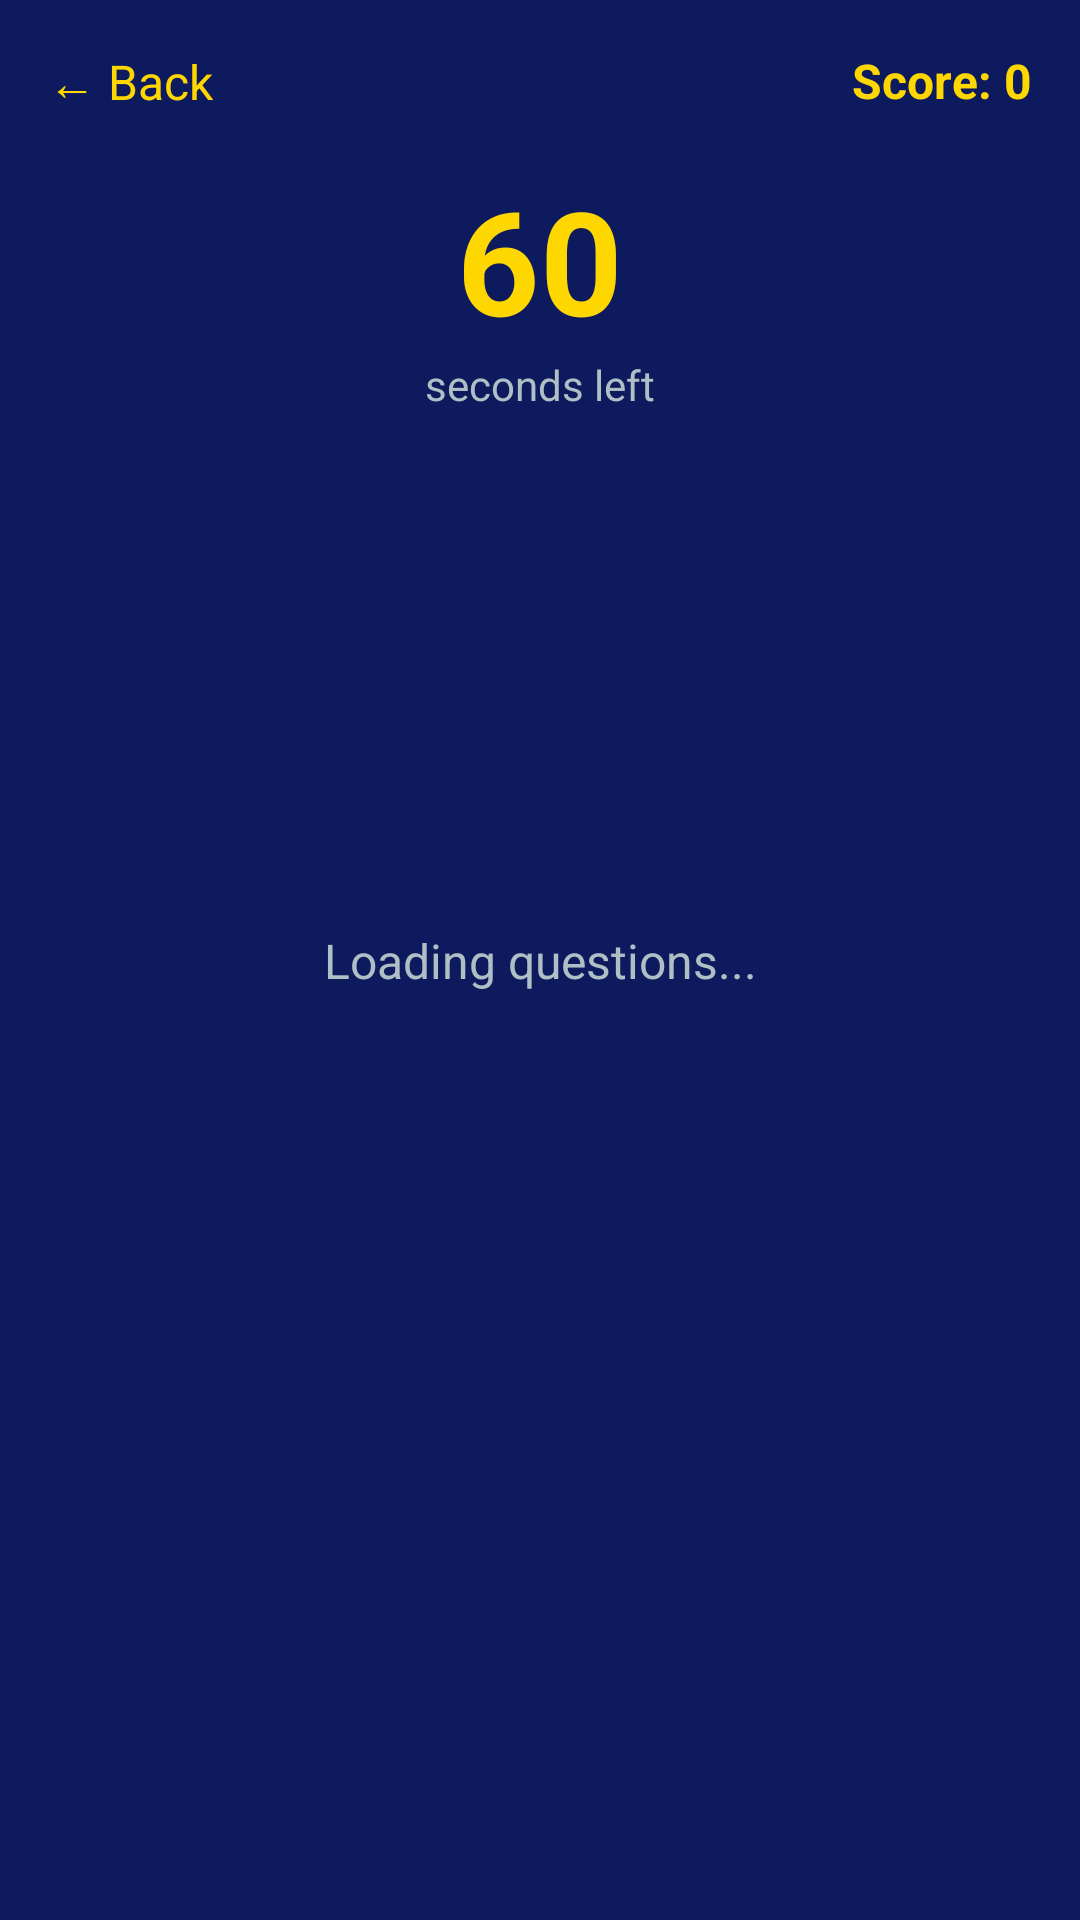

Layout XML and referenced resources for this Android screen:
<!-- AndroidManifest.xml: application theme Theme.EnglishKingdom -->
<!-- res/layout/activity_speed_trivia.xml -->
<?xml version="1.0" encoding="utf-8"?>
<androidx.constraintlayout.widget.ConstraintLayout
    xmlns:android="http://schemas.android.com/apk/res/android"
    xmlns:app="http://schemas.android.com/apk/res-auto"
    android:layout_width="match_parent"
    android:layout_height="match_parent"
    android:background="#0D1B5E"
    android:fitsSystemWindows="true">

    
    <TextView
        android:id="@+id/tvBack"
        android:layout_width="wrap_content"
        android:layout_height="wrap_content"
        android:text="← Back"
        android:textColor="#FFD700"
        android:textSize="16sp"
        android:padding="16dp"
        app:layout_constraintTop_toTopOf="parent"
        app:layout_constraintStart_toStartOf="parent" />

    
    <TextView
        android:id="@+id/tvScore"
        android:layout_width="wrap_content"
        android:layout_height="wrap_content"
        android:text="Score: 0"
        android:textColor="#FFD700"
        android:textSize="16sp"
        android:textStyle="bold"
        android:padding="16dp"
        app:layout_constraintTop_toTopOf="parent"
        app:layout_constraintEnd_toEndOf="parent" />

    
    
    <TextView
        android:id="@+id/tvTimer"
        android:layout_width="wrap_content"
        android:layout_height="wrap_content"
        android:text="60"
        android:textColor="#FFD700"
        android:textSize="48sp"
        android:textStyle="bold"
        app:layout_constraintTop_toBottomOf="@id/tvBack"
        app:layout_constraintStart_toStartOf="parent"
        app:layout_constraintEnd_toEndOf="parent" />

    
    <TextView
        android:id="@+id/tvSecondsLabel"
        android:layout_width="wrap_content"
        android:layout_height="wrap_content"
        android:text="seconds left"
        android:textColor="#B0BEC5"
        android:textSize="14sp"
        app:layout_constraintTop_toBottomOf="@id/tvTimer"
        app:layout_constraintStart_toStartOf="parent"
        app:layout_constraintEnd_toEndOf="parent" />

    
    <TextView
        android:id="@+id/tvQuestion"
        android:layout_width="0dp"
        android:layout_height="wrap_content"
        android:text="Apple"
        android:textColor="#FFFFFF"
        android:textSize="36sp"
        android:textStyle="bold"
        android:gravity="center"
        android:visibility="gone"
        android:layout_marginStart="24dp"
        android:layout_marginEnd="24dp"
        android:layout_marginTop="24dp"
        app:layout_constraintTop_toBottomOf="@id/tvSecondsLabel"
        app:layout_constraintStart_toStartOf="parent"
        app:layout_constraintEnd_toEndOf="parent" />

    
    <Button
        android:id="@+id/btnAnswer1"
        android:layout_width="0dp"
        android:layout_height="wrap_content"
        android:textSize="16sp"
        android:textColor="#FFFFFF"
        android:backgroundTint="#1A237E"
        android:visibility="gone"
        android:layout_marginStart="24dp"
        android:layout_marginEnd="24dp"
        android:layout_marginTop="48dp"
        app:layout_constraintTop_toBottomOf="@id/tvQuestion"
        app:layout_constraintStart_toStartOf="parent"
        app:layout_constraintEnd_toEndOf="parent" />

    
    <Button
        android:id="@+id/btnAnswer2"
        android:layout_width="0dp"
        android:layout_height="wrap_content"
        android:textSize="16sp"
        android:textColor="#FFFFFF"
        android:backgroundTint="#1A237E"
        android:visibility="gone"
        android:layout_marginStart="24dp"
        android:layout_marginEnd="24dp"
        android:layout_marginTop="12dp"
        app:layout_constraintTop_toBottomOf="@id/btnAnswer1"
        app:layout_constraintStart_toStartOf="parent"
        app:layout_constraintEnd_toEndOf="parent" />

    
    <Button
        android:id="@+id/btnAnswer3"
        android:layout_width="0dp"
        android:layout_height="wrap_content"
        android:textSize="16sp"
        android:textColor="#FFFFFF"
        android:backgroundTint="#1A237E"
        android:visibility="gone"
        android:layout_marginStart="24dp"
        android:layout_marginEnd="24dp"
        android:layout_marginTop="12dp"
        app:layout_constraintTop_toBottomOf="@id/btnAnswer2"
        app:layout_constraintStart_toStartOf="parent"
        app:layout_constraintEnd_toEndOf="parent" />

    
    <TextView
        android:id="@+id/tvLoading"
        android:layout_width="wrap_content"
        android:layout_height="wrap_content"
        android:text="Loading questions..."
        android:textColor="#B0BEC5"
        android:textSize="16sp"
        app:layout_constraintTop_toTopOf="parent"
        app:layout_constraintBottom_toBottomOf="parent"
        app:layout_constraintStart_toStartOf="parent"
        app:layout_constraintEnd_toEndOf="parent" />

</androidx.constraintlayout.widget.ConstraintLayout>
<!-- resources referenced by this layout -->
<resources>
  <style name="Theme.EnglishKingdom" parent="Base.Theme.EnglishKingdom" />
  <style name="Base.Theme.EnglishKingdom" parent="Theme.Material3.DayNight.NoActionBar">
          
          
      </style>
</resources>
